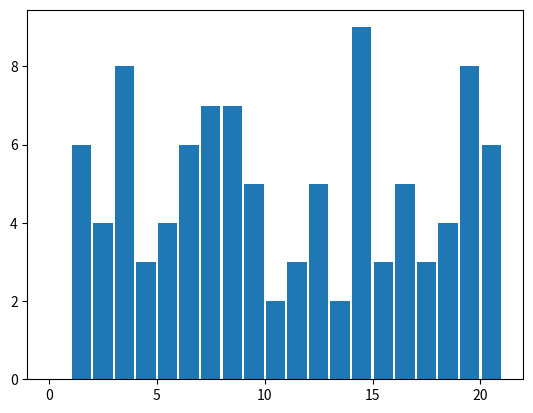

Recreate this plot in Python.
from random import randint
import numpy as np
import matplotlib.pyplot as plt

# function to roll a specified die
def dice_roller(numDie):
    return randint(1,numDie)

# generate data for rolling a d20
def generate_data():
    data = []
    for i in range(100):
        data.append(dice_roller(20))
    return data

def histogram(data):
    plt.hist(data,bins=[0,1,2,3,4,5,6,7,8,9,10,11,12,13,14,15,16,17,18,19,20,21],rwidth=0.9)
    plt.show()

def expected_value(outcomes, weights):
    values = np.asarray(outcomes)
    weights = np.asarray(weights)
    return (values * weights).sum() / weights.sum()


def probability():
    probs = [.05,.05,.05,.05,.05,.05,.05,.05,.05,.05,.05,.05,.05,.05,.05,.05,.05,.05,.05,.05]
    values = []
    for i in range(1,21):
        values.append(i)
    return expected_value(values,probs)


if __name__ == "__main__":
    histogram(generate_data())
    print(probability())